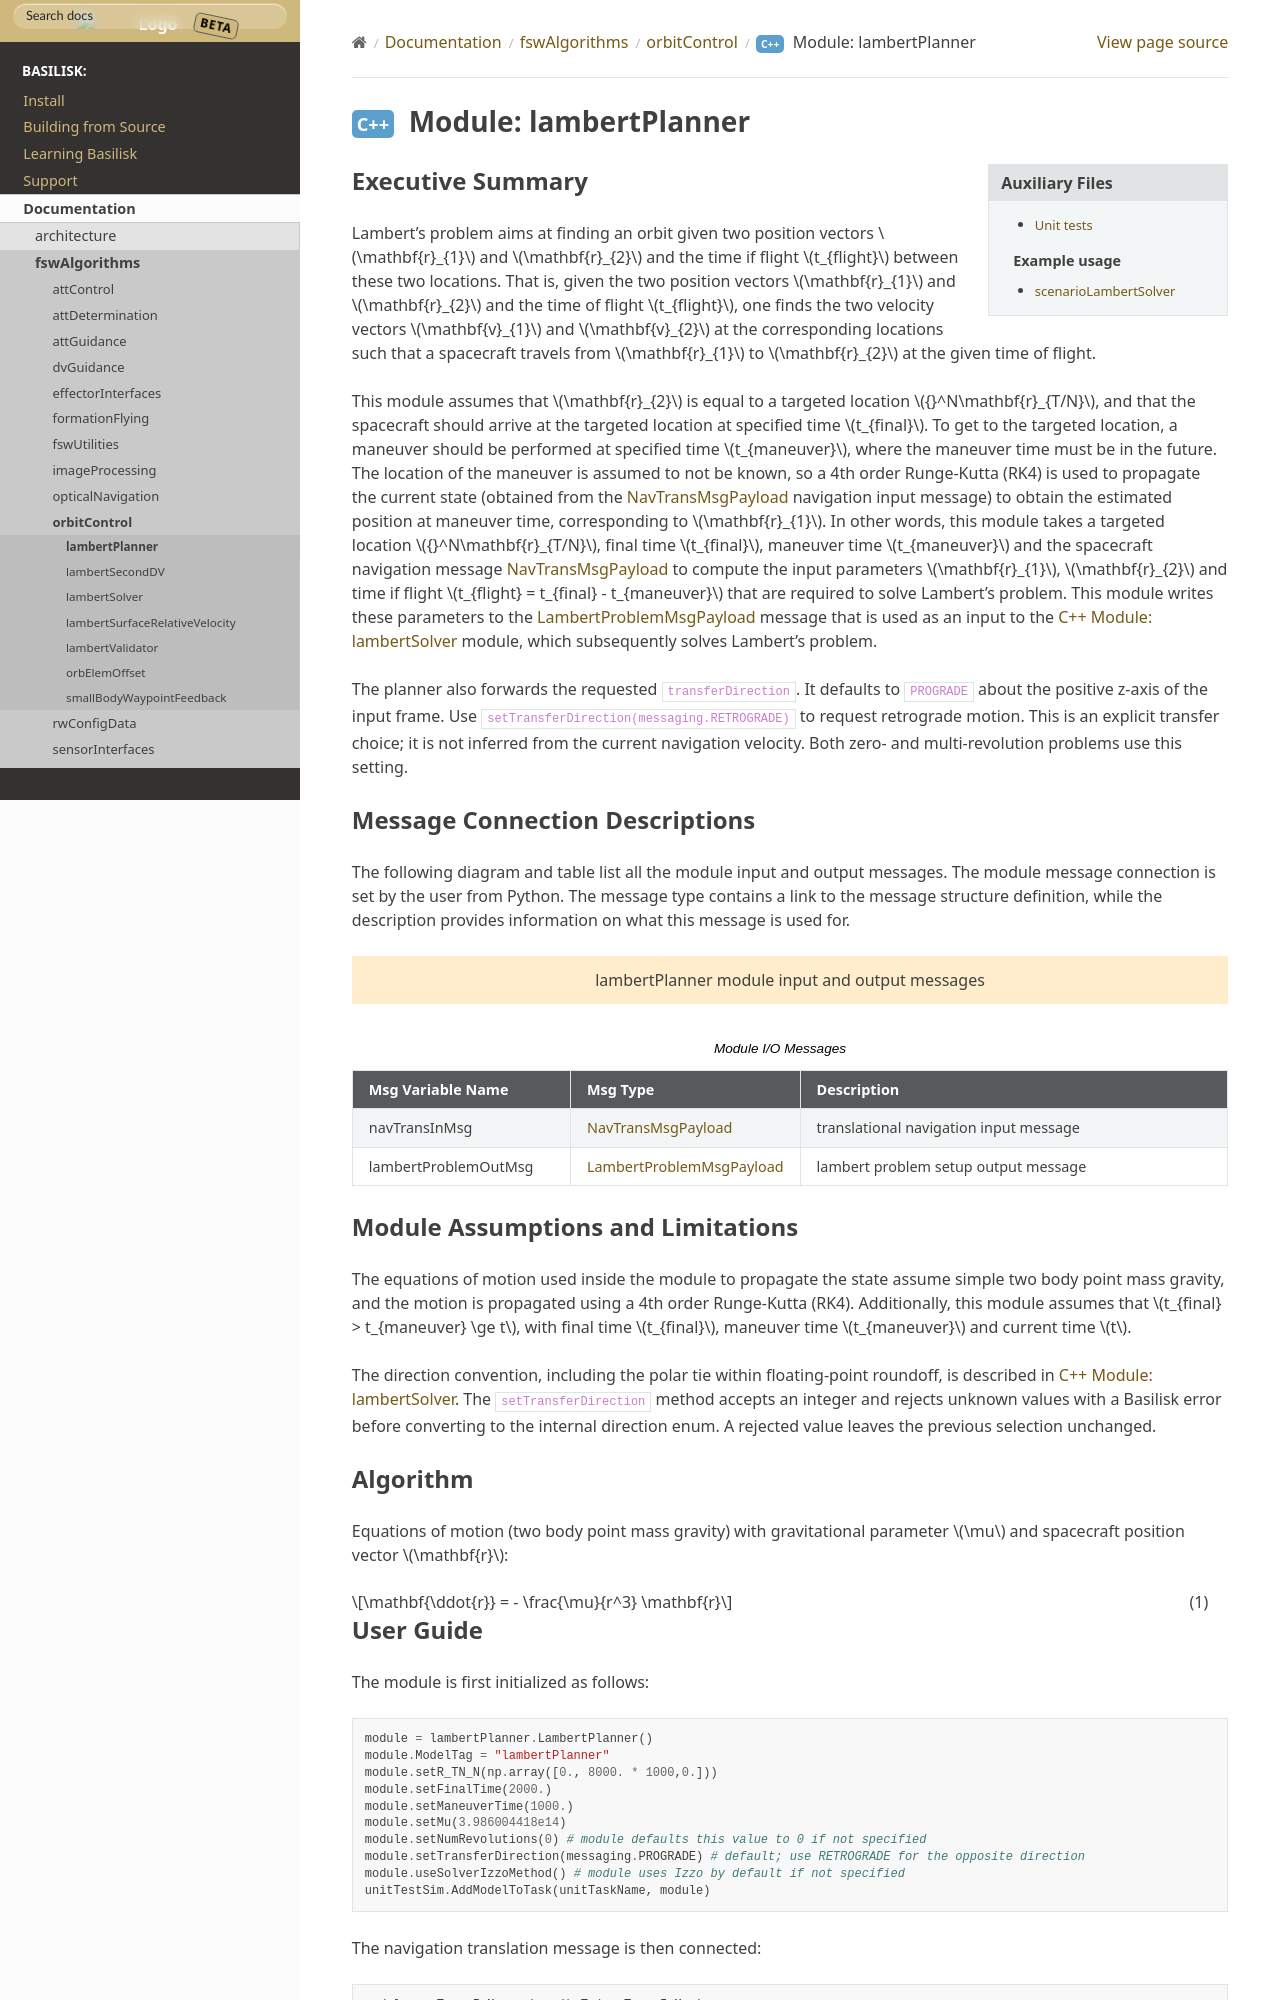

repository: 0h3xn4/basilisk_space-mission-studio · page: develop/Documentation/fswAlgorithms/orbitControl/lambertPlanner/lambertPlanner.html · generator: sphinx

Executive Summary
-----------------
Lambert's problem aims at finding an orbit given two position vectors :math:`\mathbf{r}_{1}` and :math:`\mathbf{r}_{2}`
and the time if flight :math:`t_{flight}` between these two locations. That is, given the two position vectors
:math:`\mathbf{r}_{1}` and :math:`\mathbf{r}_{2}` and the time of flight :math:`t_{flight}`, one finds the two velocity
vectors :math:`\mathbf{v}_{1}` and :math:`\mathbf{v}_{2}` at the corresponding locations such that a spacecraft travels
from :math:`\mathbf{r}_{1}` to :math:`\mathbf{r}_{2}` at the given time of flight.
